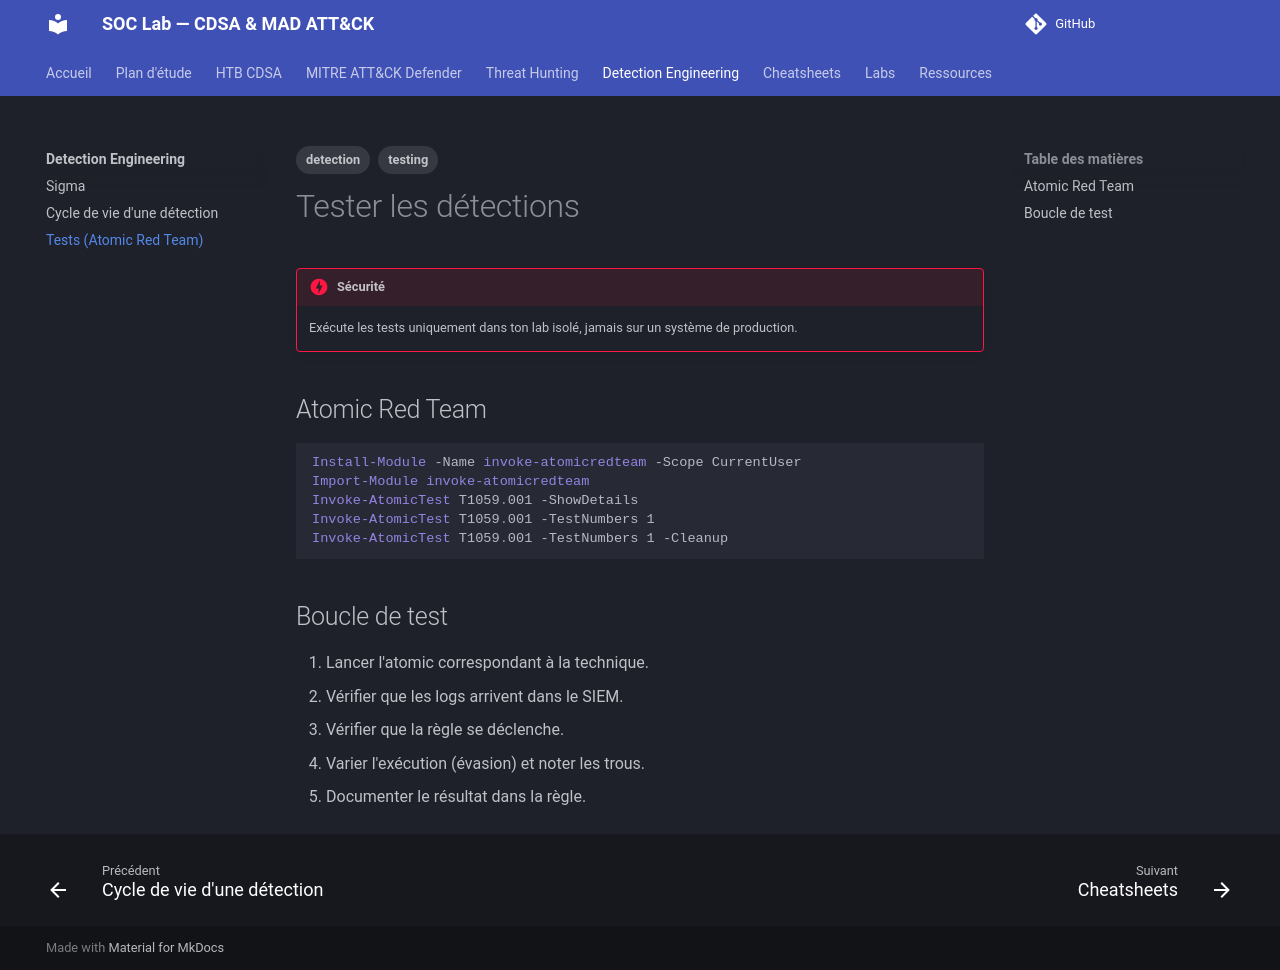

repository: TommyWeemox/HTB_CDSA_TR · page: detection-engineering/testing/index.html · generator: mkdocs

---
tags: [detection, testing]
---

# Tester les détections

!!! danger "Sécurité"
    Exécute les tests uniquement dans ton lab isolé, jamais sur un système de production.

## Atomic Red Team

```powershell
Install-Module -Name invoke-atomicredteam -Scope CurrentUser
Import-Module invoke-atomicredteam
Invoke-AtomicTest T1059.001 -ShowDetails
Invoke-AtomicTest T1059.001 -TestNumbers 1
Invoke-AtomicTest T1059.001 -TestNumbers 1 -Cleanup
```

## Boucle de test

1. Lancer l'atomic correspondant à la technique.
2. Vérifier que les logs arrivent dans le SIEM.
3. Vérifier que la règle se déclenche.
4. Varier l'exécution (évasion) et noter les trous.
5. Documenter le résultat dans la règle.
